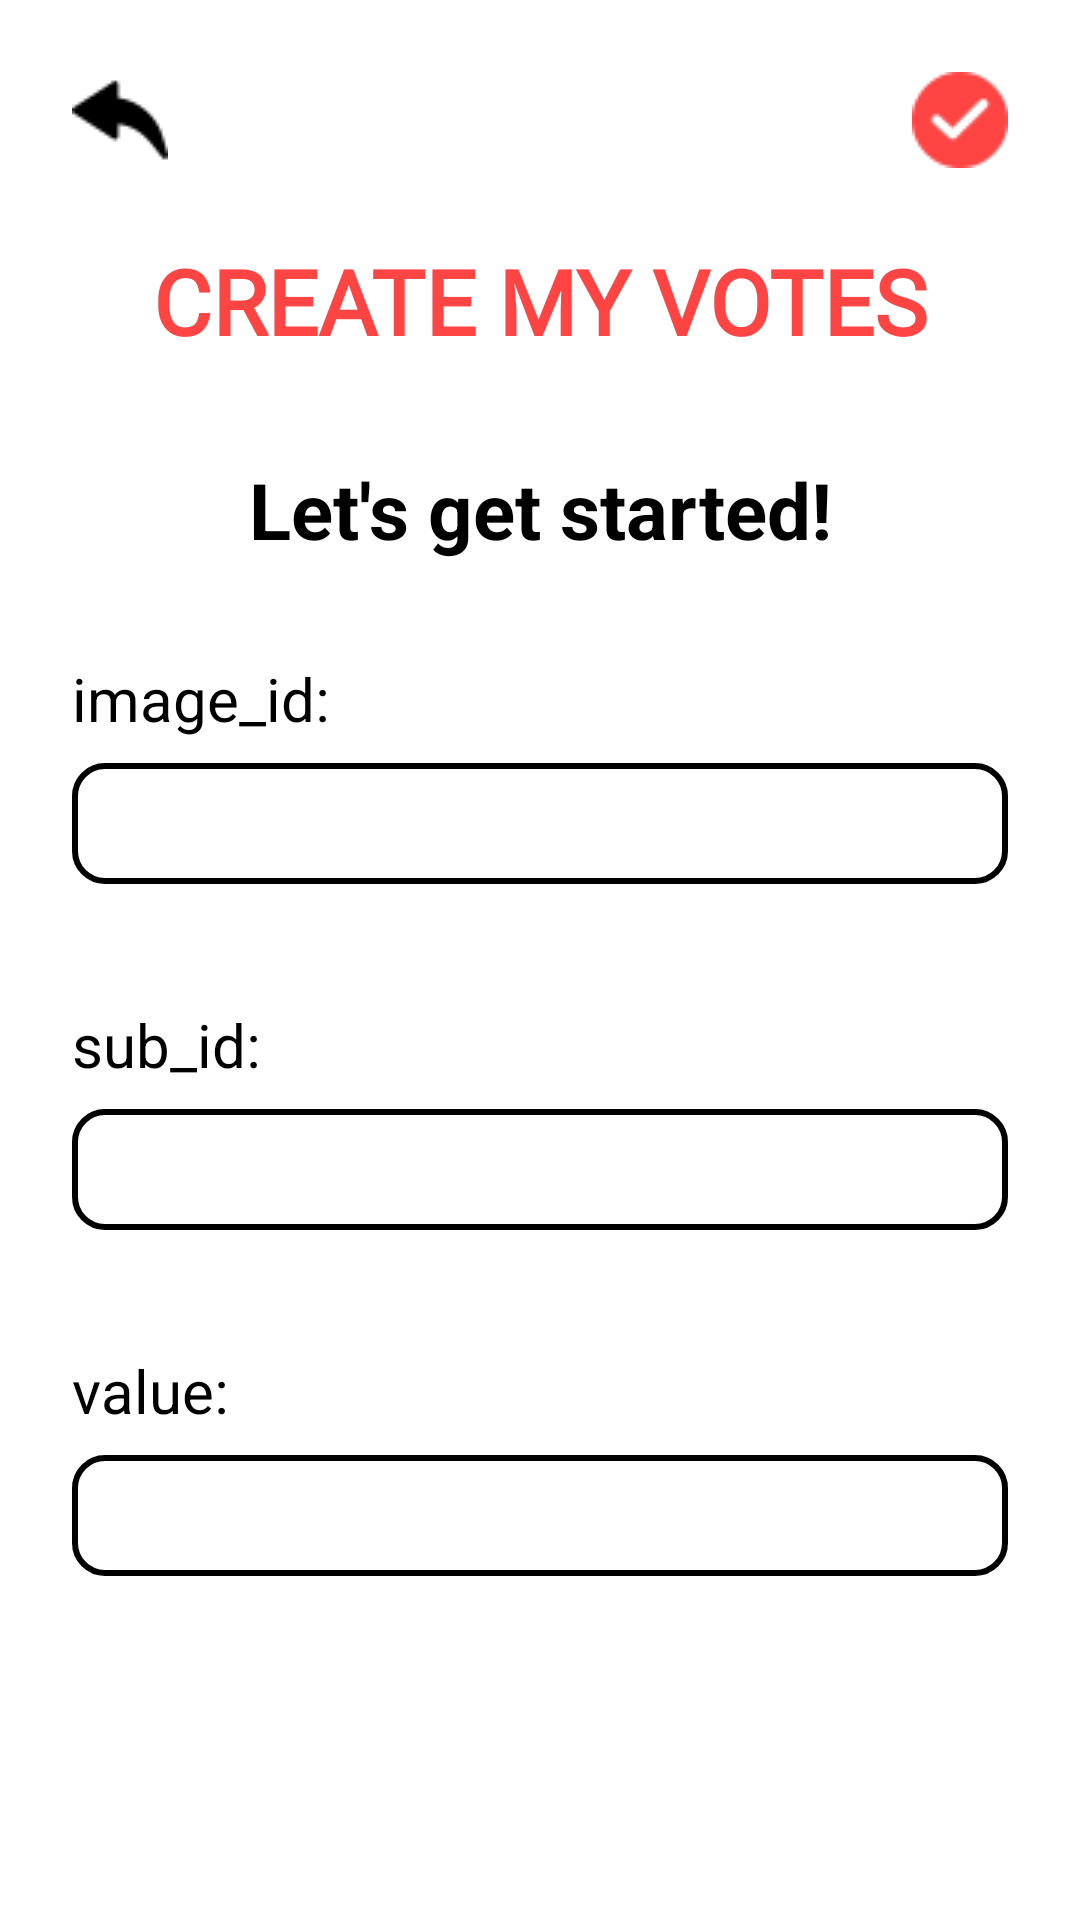

This screen was rendered from an Android layout file. Write that file and the resources it references.
<!-- AndroidManifest.xml: application theme AppTheme -->
<!-- res/layout/fragment_create_your_votes.xml -->
<?xml version="1.0" encoding="utf-8"?>
<androidx.constraintlayout.widget.ConstraintLayout xmlns:android="http://schemas.android.com/apk/res/android"
    xmlns:app="http://schemas.android.com/apk/res-auto"
    android:layout_width="match_parent"
    android:layout_height="match_parent"
    android:background="@android:color/white">

    <ImageView
        android:id="@+id/imgBackMyVotes"
        android:layout_width="wrap_content"
        android:layout_height="wrap_content"
        android:layout_marginStart="16dp"
        android:layout_marginTop="16dp"
        android:padding="8dp"
        android:src="@drawable/ic_back"
        app:layout_constraintStart_toStartOf="parent"
        app:layout_constraintTop_toTopOf="parent" />

    <ImageView
        android:id="@+id/imgCreate"
        android:layout_width="wrap_content"
        android:layout_height="wrap_content"
        android:layout_marginTop="16dp"
        android:layout_marginEnd="16dp"
        android:padding="8dp"
        android:src="@drawable/ic_checked"
        app:layout_constraintEnd_toEndOf="parent"
        app:layout_constraintTop_toTopOf="parent" />

    <TextView
        android:id="@+id/tvCreateYourVotes"
        android:layout_width="wrap_content"
        android:layout_height="wrap_content"
        android:layout_marginTop="16dp"
        android:fontFamily="@font/playball"
        android:text="@string/create_my_votes"
        android:textColor="@android:color/holo_red_light"
        android:textSize="30sp"
        android:textStyle="bold"
        app:layout_constraintEnd_toEndOf="parent"
        app:layout_constraintStart_toStartOf="parent"
        app:layout_constraintTop_toBottomOf="@id/imgBackMyVotes" />

    <TextView
        android:id="@+id/tvLetGetStarted"
        android:layout_width="wrap_content"
        android:layout_height="wrap_content"
        android:layout_marginTop="32dp"
        android:text="@string/let_get_started"
        android:textColor="@android:color/black"
        android:textSize="26sp"
        android:textStyle="bold"
        app:layout_constraintEnd_toEndOf="parent"
        app:layout_constraintStart_toStartOf="parent"
        app:layout_constraintTop_toBottomOf="@id/tvCreateYourVotes" />

    <LinearLayout
        android:id="@+id/linearCreateImageID"
        android:layout_width="match_parent"
        android:layout_height="wrap_content"
        android:layout_marginStart="16dp"
        android:layout_marginTop="24dp"
        android:layout_marginEnd="16dp"
        android:orientation="vertical"
        android:padding="8dp"
        app:layout_constraintEnd_toEndOf="parent"
        app:layout_constraintStart_toStartOf="parent"
        app:layout_constraintTop_toBottomOf="@id/tvLetGetStarted">

        <TextView
            android:layout_width="wrap_content"
            android:layout_height="wrap_content"
            android:text="@string/image_id"
            android:textColor="@android:color/black"
            android:textSize="20sp" />

        <EditText
            android:id="@+id/etImageID"
            android:layout_width="match_parent"
            android:layout_height="wrap_content"
            android:layout_marginTop="8dp"
            android:background="@drawable/background_et_create_votes"
            android:padding="8dp" />

    </LinearLayout>

    <LinearLayout
        android:id="@+id/linearCreateSubID"
        android:layout_width="match_parent"
        android:layout_height="wrap_content"
        android:layout_marginStart="16dp"
        android:layout_marginTop="24dp"
        android:layout_marginEnd="16dp"
        android:orientation="vertical"
        android:padding="8dp"
        app:layout_constraintEnd_toEndOf="parent"
        app:layout_constraintStart_toStartOf="parent"
        app:layout_constraintTop_toBottomOf="@id/linearCreateImageID">

        <TextView
            android:layout_width="wrap_content"
            android:layout_height="wrap_content"
            android:text="@string/sub_id"
            android:textColor="@android:color/black"
            android:textSize="20sp" />

        <EditText
            android:id="@+id/etSubID"
            android:layout_width="match_parent"
            android:layout_height="wrap_content"
            android:layout_marginTop="8dp"
            android:enabled="false"
            android:background="@drawable/background_et_create_votes"
            android:padding="8dp" />

    </LinearLayout>

    <LinearLayout
        android:id="@+id/linearValue"
        android:layout_width="match_parent"
        android:layout_height="wrap_content"
        android:layout_marginStart="16dp"
        android:layout_marginTop="24dp"
        android:layout_marginEnd="16dp"
        android:orientation="vertical"
        android:padding="8dp"
        app:layout_constraintEnd_toEndOf="parent"
        app:layout_constraintStart_toStartOf="parent"
        app:layout_constraintTop_toBottomOf="@id/linearCreateSubID">

        <TextView
            android:layout_width="wrap_content"
            android:layout_height="wrap_content"
            android:text="@string/value"
            android:textColor="@android:color/black"
            android:textSize="20sp" />

        <EditText
            android:id="@+id/etValue"
            android:layout_width="match_parent"
            android:layout_height="wrap_content"
            android:layout_marginTop="8dp"
            android:background="@drawable/background_et_create_votes"
            android:padding="8dp" />

    </LinearLayout>

</androidx.constraintlayout.widget.ConstraintLayout>
<!-- resources referenced by this layout -->
<resources>
  <!-- drawable background_et_create_votes (drawable) -->
  <?xml version="1.0" encoding="utf-8"?>
  <shape xmlns:android="http://schemas.android.com/apk/res/android">
      <corners android:radius="10dp"/>
      <stroke android:color="@android:color/black"
          android:width="2dp"/>
  </shape>
  <!-- drawable ic_back: png bitmap (drawable, 662 bytes) -->
  <!-- drawable ic_checked: png bitmap (drawable, 1004 bytes) -->
  <string name="create_my_votes">CREATE MY VOTES</string>
  <string name="image_id">image_id:</string>
  <string name="let_get_started">Let\'s get started!</string>
  <string name="sub_id">sub_id:</string>
  <string name="value">value:</string>
  <style name="AppTheme" parent="Theme.AppCompat.Light.DarkActionBar">
          
          <item name="colorPrimary">@android:color/holo_red_light</item>
          <item name="colorPrimaryDark">@color/colorMain</item>
          <item name="colorAccent">@color/colorAccent</item>
          <item name="android:statusBarColor">@android:color/holo_red_light</item>
  
          <item name="windowNoTitle">true</item>
          <item name="windowActionBar">false</item>
      </style>
  <color name="colorMain">#47ABF0</color>
  <color name="colorAccent">#94CDF5</color>
</resources>
